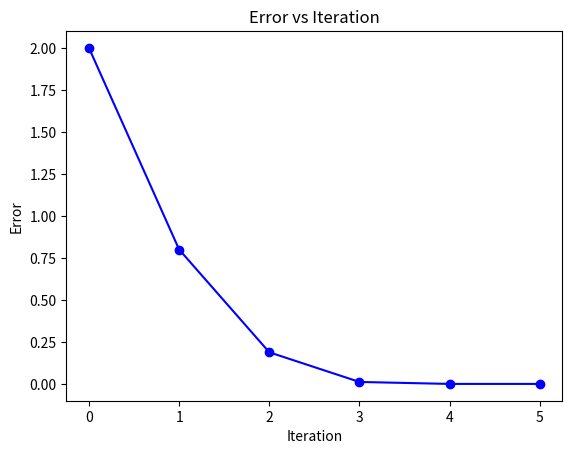

Write the Python code that produced this figure.
import math
import matplotlib.pyplot as plt

def f(x):
    return (x**2) - (5 * x) + 4

def df(x):
    return (2 * x) - 5



def newton_method(f, df, x0, tol=1e-6, max_iter=100):
    errors = []
    ans = []
    x = x0
    for i in range(max_iter):
        x_new = x - f(x) / df(x)
        err = abs(x_new - x)
        # print(err)
        errors.append(err)
        if abs(x_new - x) < tol:
            # print(f"{i}: {x}")
            break
        x = x_new
        # print(f"{i}: {x}")
        ans.append(x)
    return errors, ans


def plot(errors, ans):
    plt.plot(errors, marker='o', linestyle='-', color='b')
    plt.xlabel('Iteration')
    plt.ylabel('Error')
    plt.title('Error vs Iteration')
    plt.show()
    # fig, (ax1, ax2) = plt.subplots(1, 2, figsize=(8, 5))
    
    # ax1.plot(errors)
    # ax1.set_xlabel('Iteration')
    # ax1.set_ylabel('Error')
    # ax1.set_title('Error vs Iteration')
    
    # ax2.plot(ans)
    # ax2.set_xlabel('Iteration')
    # ax2.set_ylabel('Root')
    # ax2.set_title('Root vs Iteration')
    
    # plt.tight_layout()
    # plt.show()
    

errors, ans = newton_method(f, df, 7)
print(errors)
plot(errors, ans)

